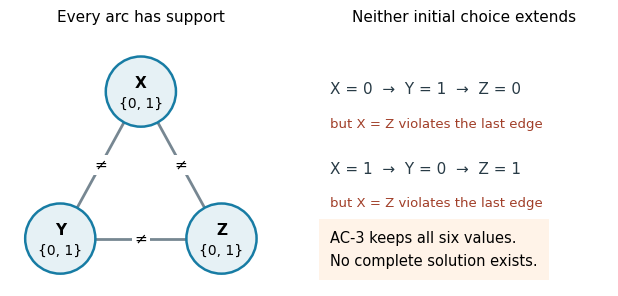

Reproduce this figure in Python. (Note: this script raises an exception after producing the figure.)
"""Local supports versus global incompatibility; no source figure is reproduced."""
from pathlib import Path
import matplotlib
matplotlib.use('Agg')
import matplotlib.pyplot as plt
from matplotlib.patches import Circle

plt.rcParams.update({'font.family': 'DejaVu Sans', 'font.size': 11})
fig, (ax, bx) = plt.subplots(1, 2, figsize=(6.7, 3.1), dpi=100,
                           gridspec_kw={'width_ratios': [1.15, 1]})
fig.patch.set_facecolor('white')
pos = {'X': (0, 1), 'Y': (-.85, -.55), 'Z': (.85, -.55)}
for a,b in [('X','Y'),('Y','Z'),('Z','X')]:
    x,y = pos[a],pos[b]
    ax.plot([x[0],y[0]],[x[1],y[1]], color='#778792', lw=2, zorder=0)
    mx,my=(x[0]+y[0])/2,(x[1]+y[1])/2
    ax.text(mx,my,'≠',ha='center',va='center',bbox={'facecolor':'white','edgecolor':'none','pad':2})
for name,(x,y) in pos.items():
    ax.add_patch(Circle((x,y),.37,facecolor='#e6f1f5',edgecolor='#177ca4',lw=1.8))
    ax.text(x,y+.09,name,ha='center',va='center',weight='bold')
    ax.text(x,y-.13,'{0, 1}',ha='center',va='center',fontsize=10)
ax.set(xlim=(-1.38,1.38),ylim=(-1.05,1.65),aspect='equal')
ax.axis('off')
ax.set_title('Every arc has support', fontsize=11)
bx.axis('off')
bx.set_title('Neither initial choice extends', fontsize=11)
for y,start in [(.75,0),(.44,1)]:
    seq=[start,1-start,start]
    bx.text(.04,y,f'X = {seq[0]}  →  Y = {seq[1]}  →  Z = {seq[2]}',fontsize=11,
            transform=bx.transAxes, color='#283b46')
    bx.text(.04,y-.13,'but X = Z violates the last edge',fontsize=9.5,
            transform=bx.transAxes, color='#a13e28')
bx.text(.04,.08,'AC-3 keeps all six values.\nNo complete solution exists.',
        transform=bx.transAxes,fontsize=10.5,linespacing=1.7,
        bbox={'facecolor':'#fff3e8','edgecolor':'none','pad':8})
fig.tight_layout(pad=1.1,w_pad=1)
fig.savefig(Path(__file__).with_suffix('.png').name,facecolor='white',transparent=False)
